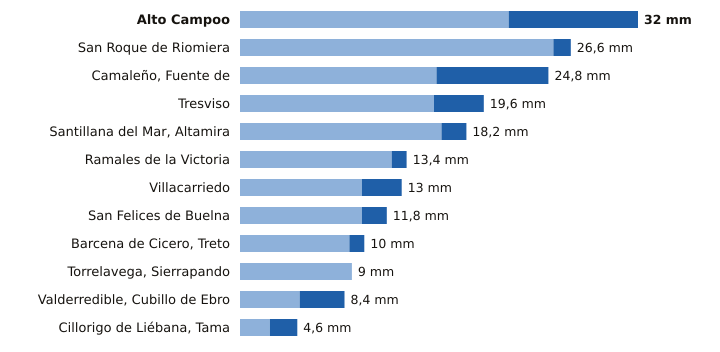

Data behind this chart, as committed beside it:
estacion, provincia, indicativo, mm_6_dias_anteriores, mm_hoy, mm_7_dias, horas_de_hoy
Alto Campoo, Cantabria, 9001S, 21.6, 10.4, 32.0, 15
San Roque de Riomiera, Cantabria, 1103X, 25.2, 1.4, 26.6, 13
Camaleño, Fuente de, Cantabria, 1167B, 15.8, 9.0, 24.8, 15
Tresviso, Cantabria, 1176A, 15.6, 4.0, 19.6, 14
Santillana del Mar, Altamira, Cantabria, 1740, 16.2, 2.0, 18.2, 14
Ramales de la Victoria, Cantabria, 1089U, 12.2, 1.2, 13.4, 14
Villacarriedo, Cantabria, 1124E, 9.8, 3.2, 13.0, 15
San Felices de Buelna, Cantabria, 1152C, 9.8, 2.0, 11.8, 14
Barcena de Cicero, Treto, Cantabria, 1096X, 8.8, 1.2, 10.0, 14
Torrelavega, Sierrapando, Cantabria, 1154H, 9.0, 0.0, 9.0, 15
Valderredible, Cubillo de Ebro, Cantabria, 9016X, 4.8, 3.6, 8.4, 15
Cillorigo de Liébana, Tama, Cantabria, 1174I, 2.4, 2.2, 4.6, 14
